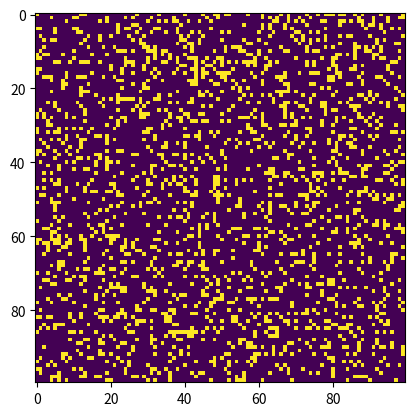

Reproduce this figure in Python.
# -*- coding: utf-8 -*-
"""
Created on Sun Oct 24 19:21:04 2021

@author: Jonnathan
"""

import sys 
import argparse
import numpy as np
import matplotlib.pyplot as plt 
import matplotlib.animation as animation

ON = 255
OFF = 0
vals = [ON, OFF]

def randomGrid(N):
    """returns a grid of NxN random values"""
    return np.random.choice(vals, N*N, p=[0.2, 0.8]).reshape(N, N)

def addGlider(i, j, grid):
    """adds a glider with top left cell at (i, j)"""
    glider = np.array([[0,    0, 255], 
                       [255,  0, 255], 
                       [0,  255, 255]])
    grid[i:i+3, j:j+3] = glider

def addGosperGliderGun(i, j, grid):
    """adds a Gosper Glider Gun with top left cell at (i, j)"""
    gun = np.zeros(11*38).reshape(11, 38)

    gun[5][1] = gun[5][2] = 255
    gun[6][1] = gun[6][2] = 255

    gun[3][13] = gun[3][14] = 255
    gun[4][12] = gun[4][16] = 255
    gun[5][11] = gun[5][17] = 255
    gun[6][11] = gun[6][15] = gun[6][17] = gun[6][18] = 255
    gun[7][11] = gun[7][17] = 255
    gun[8][12] = gun[8][16] = 255
    gun[9][13] = gun[9][14] = 255

    gun[1][25] = 255
    gun[2][23] = gun[2][25] = 255
    gun[3][21] = gun[3][22] = 255
    gun[4][21] = gun[4][22] = 255
    gun[5][21] = gun[5][22] = 255
    gun[6][23] = gun[6][25] = 255
    gun[7][25] = 255

    gun[3][35] = gun[3][36] = 255
    gun[4][35] = gun[4][36] = 255

    grid[i:i+11, j:j+38] = gun

def update(frameNum, img, grid, N):
    # copy grid since we require 8 neighbors for calculation
    # and we go line by line 
    newGrid = grid.copy()
    for i in range(N):
        for j in range(N):
            # compute 8-neghbor sum
            # using toroidal boundary conditions - x and y wrap around 
            # so that the simulaton takes place on a toroidal surface.
            total = int((grid[i, (j-1)%N] + grid[i, (j+1)%N] + 
                         grid[(i-1)%N, j] + grid[(i+1)%N, j] + 
                         grid[(i-1)%N, (j-1)%N] + grid[(i-1)%N, (j+1)%N] + 
                         grid[(i+1)%N, (j-1)%N] + grid[(i+1)%N, (j+1)%N])/255)
            # apply Conway's rules
            if grid[i, j]  == ON:
                if (total < 2) or (total > 3):
                    newGrid[i, j] = OFF
            else:
                if total == 3:
                    newGrid[i, j] = ON
    # update data
    img.set_data(newGrid)
    grid[:] = newGrid[:]
    return img,

# main() function
def main():
    # Command line args are in sys.argv[1], sys.argv[2] ..
    # sys.argv[0] is the script name itself and can be ignored
    # parse arguments
    parser = argparse.ArgumentParser(description="Runs Conway's Game of Life simulation.")
  # add arguments
    parser.add_argument('--grid-size', dest='N', required=False)
    parser.add_argument('--mov-file', dest='movfile', required=False)
    parser.add_argument('--interval', dest='interval', required=False)
    parser.add_argument('--glider', action='store_true', required=False)
    parser.add_argument('--gosper', action='store_true', required=False)
    args = parser.parse_args()
    
    # set grid size
    N = 100
    if args.N and int(args.N) > 8:
        N = int(args.N)
        
    # set animation update interval
    updateInterval = 50
    if args.interval:
        updateInterval = int(args.interval)

    # declare grid
    grid = np.array([])
    # check if "glider" demo flag is specified
    if args.glider:
        grid = np.zeros(N*N).reshape(N, N)
        addGlider(1, 1, grid)
    elif args.gosper:
        grid = np.zeros(N*N).reshape(N, N)
        addGosperGliderGun(10, 10, grid)
    else:
        # populate grid with random on/off - more off than on
        grid = randomGrid(N)

    # set up animation
    fig, ax = plt.subplots()
    img = ax.imshow(grid, interpolation='nearest')
    ani = animation.FuncAnimation(fig, update, fargs=(img, grid, N, ),
                                  frames = 10,
                                  interval=updateInterval,
                                  save_count=50)

    # # of frames? 
    # set output file
    if args.movfile:
        ani.save(args.movfile, fps=30, extra_args=['-vcodec', 'libx264'])

    plt.show()

# call main
if __name__ == '__main__':
    main()
